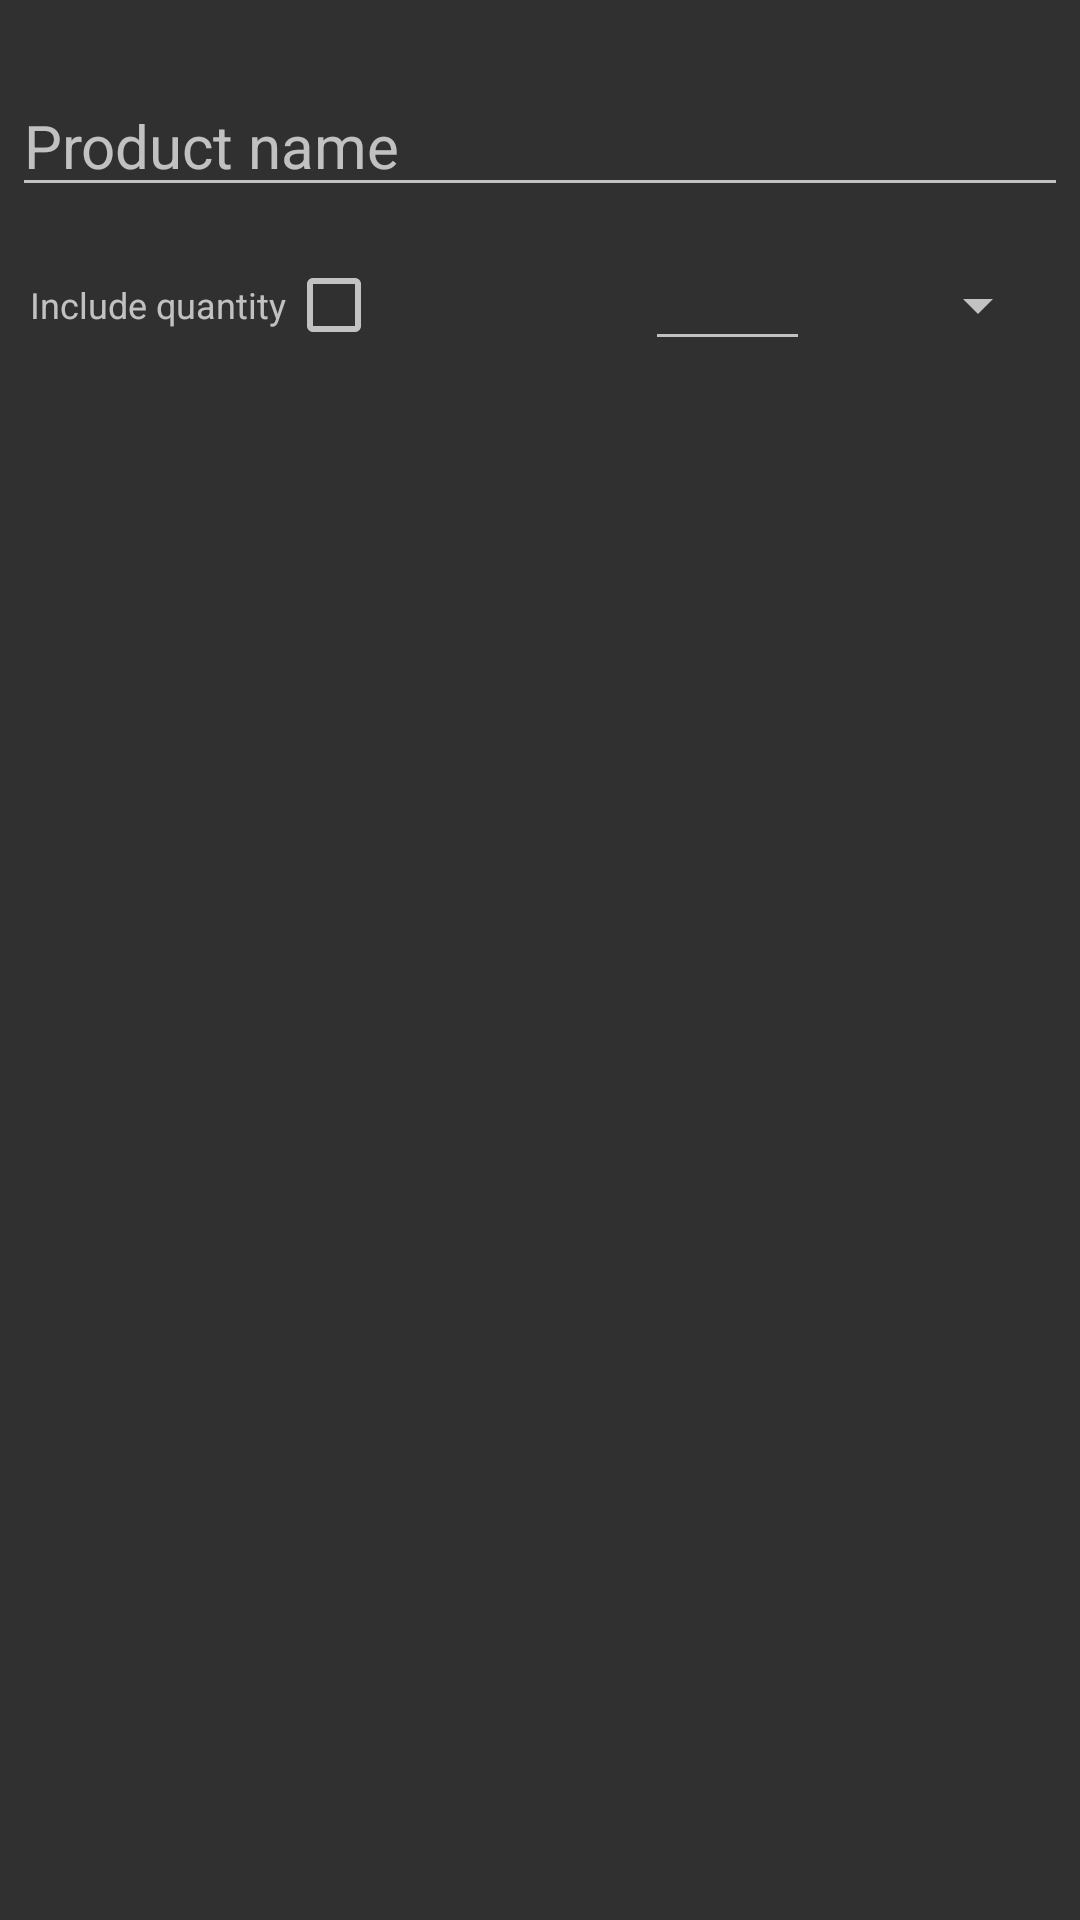

Layout XML and referenced resources for this Android screen:
<!-- AndroidManifest.xml: application theme AppTheme -->
<!-- res/layout/add_dialog_layout.xml -->
<RelativeLayout xmlns:android="http://schemas.android.com/apk/res/android"
    android:layout_width="wrap_content"
    android:layout_height="wrap_content"
    android:orientation="vertical">

    <TextView
        android:id="@+id/textstatus"
        android:layout_width="match_parent"
        android:layout_height="wrap_content"
        android:layout_gravity="left"
        android:layout_marginBottom="8dp"
        android:layout_marginLeft="8dp"
        android:layout_marginRight="4dp"
        android:layout_marginTop="8dp"
        android:paddingTop="10dp"/>

    <AutoCompleteTextView
        android:id="@+id/productname"
        android:layout_width="match_parent"
        android:layout_height="wrap_content"
        android:layout_marginBottom="4dp"
        android:layout_marginLeft="4dp"
        android:layout_marginRight="4dp"
        android:layout_marginTop="25dp"
        android:textSize="20dp"
        android:maxLength="30"
        android:hint="@string/insertproductname"
        android:inputType="text" />

    <RelativeLayout
        android:layout_width="match_parent"
        android:layout_height="wrap_content"
        android:layout_below="@id/productname"
        android:padding="10dp">

        <TextView
            android:id="@+id/addqtext"
            android:layout_width="wrap_content"
            android:layout_height="wrap_content"
            android:layout_alignParentLeft="true"
            android:layout_centerInParent="true"
            android:textSize="12dp"
            android:text="@string/include_quantity" />

        <CheckBox
            android:id="@+id/addquantitycheck"
            android:layout_width="wrap_content"
            android:layout_height="wrap_content"
            android:layout_centerInParent="true"
            android:layout_toRightOf="@+id/addqtext"
            android:checked="false"
            android:paddingRight="10dp"/>

        <Spinner
            android:id="@+id/unittype"
            android:text=""
            android:layout_width="80dp"
            android:layout_height="wrap_content"
            android:layout_centerInParent="true"
            android:layout_alignParentRight="true"
            android:textSize="25dp"
            android:gravity="center"
            />

        <EditText
            android:id="@+id/amounttext"
            android:layout_width="55dp"
            android:layout_height="wrap_content"
            android:layout_centerInParent="true"
            android:gravity="center"
            android:textSize="15dp"
            android:maxLength="5"
            android:layout_toLeftOf="@id/unittype"
            android:inputType="number"
            />

    </RelativeLayout>

</RelativeLayout>
<!-- resources referenced by this layout -->
<resources>
  <string name="include_quantity">Include quantity</string>
  <string name="insertproductname">Product name</string>
  <style name="AppTheme" parent="Theme.AppCompat">
          <item name="colorAccent">#6994BF</item>
          <item name="colorPrimary">#315B87</item>
          <item name="colorPrimaryDark">#1F1F1F</item>
          <item name="android:navigationBarColor">#1F1F1F</item>
      </style>
</resources>
